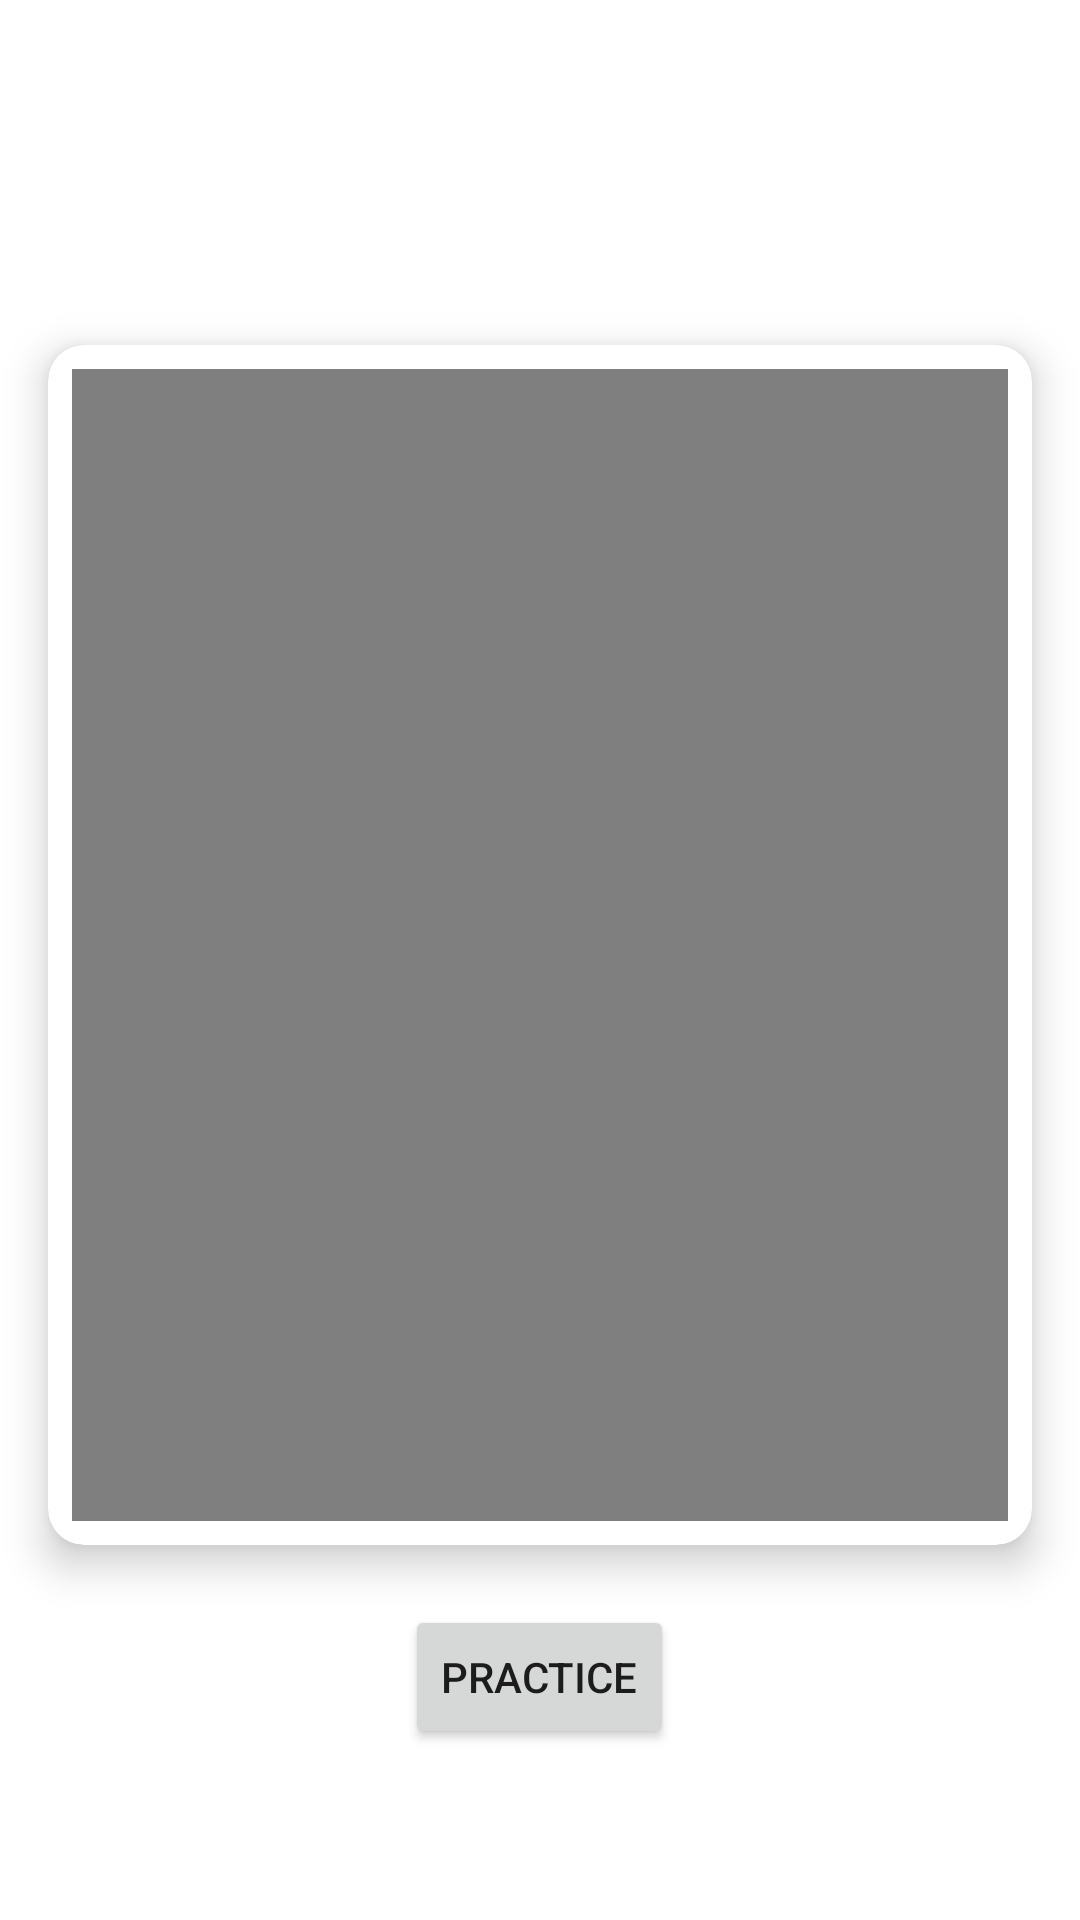

Write the Android layout XML for this screen, with the resource values it uses.
<!-- AndroidManifest.xml: application theme Theme.MySmartHome -->
<!-- res/layout/activity_tutorial.xml -->
<?xml version="1.0" encoding="utf-8"?>
<layout xmlns:android="http://schemas.android.com/apk/res/android"
    xmlns:app="http://schemas.android.com/apk/res-auto"
    xmlns:bind="http://schemas.android.com/tools"
    xmlns:tools="http://schemas.android.com/tools"
    tools:context=".ui.tutorial.TutorialActivity">

    <data>

        <variable
            name="viewModel"
            type="com.example.mysmarthome.ui.tutorial.TutorialViewModel" />
    </data>

    <RelativeLayout
        android:layout_width="match_parent"
        android:layout_height="match_parent"
        android:background="@color/light_gray"
        android:clipChildren="false"
        android:clipToPadding="false">

        <LinearLayout
            android:layout_width="match_parent"
            android:layout_height="wrap_content"
            android:layout_centerInParent="true"
            android:layout_margin="16dp"
            android:orientation="vertical">

            <TextView
                android:layout_width="wrap_content"
                android:layout_height="wrap_content"
                android:layout_gravity="center_horizontal"
                android:layout_marginBottom="10dp"
                android:text="@{viewModel.gesture}"
                android:textColor="@color/black"
                android:textSize="36sp"
                android:textStyle="bold" />

            <androidx.cardview.widget.CardView
                style="@style/CardView.Primary"
                android:layout_width="wrap_content"
                android:layout_height="400dp"
                android:layout_gravity="center_horizontal"
                android:layout_marginBottom="20dp">

                <LinearLayout
                    android:layout_width="match_parent"
                    android:layout_height="wrap_content"
                    android:layout_gravity="center"
                    android:background="?attr/selectableItemBackground"
                    android:orientation="vertical"
                    android:paddingStart="8dp"
                    android:paddingTop="8dp"
                    android:paddingEnd="8dp"
                    android:paddingBottom="8dp">

                    <VideoView
                        android:id="@+id/video"
                        android:layout_width="wrap_content"
                        android:layout_height="wrap_content"
                        android:layout_gravity="center_horizontal" />
                </LinearLayout>
            </androidx.cardview.widget.CardView>

            <Button
                android:id="@+id/btnPractice"
                android:layout_width="wrap_content"
                android:layout_height="wrap_content"
                android:layout_gravity="center_horizontal"
                android:onClick="@{() -> viewModel.openPracticeActivity()}"
                android:text="@string/btn_practice" />
        </LinearLayout>
    </RelativeLayout>
</layout>
<!-- resources referenced by this layout -->
<resources>
  <string name="btn_practice">Practice</string>
  <style name="CardView.Primary" parent="CardView">
          <item name="android:layout_width">match_parent</item>
          <item name="android:layout_height">wrap_content</item>
          <item name="cardBackgroundColor">@color/white</item>
          <item name="cardCornerRadius">12dp</item>
          <item name="cardElevation">8dp</item>
          <item name="cardUseCompatPadding">false</item>
      </style>
  <style name="Theme.MySmartHome" parent="Theme.MaterialComponents.DayNight.DarkActionBar">
          
          <item name="colorPrimary">@color/purple_500</item>
          <item name="colorPrimaryVariant">@color/purple_700</item>
          <item name="colorOnPrimary">@color/white</item>
          
          <item name="colorSecondary">@color/teal_200</item>
          <item name="colorSecondaryVariant">@color/teal_700</item>
          <item name="colorOnSecondary">@color/black</item>
          
          <item name="android:statusBarColor" tools:targetApi="l">?attr/colorPrimaryVariant</item>
          
      </style>
  <!-- not gathered from this repository: default colours our renderer supplied (Android Studio template values) -->
  <color name="purple_500">#FF6200EE</color>
  <color name="purple_700">#FF3700B3</color>
  <color name="teal_200">#FF03DAC5</color>
  <color name="teal_700">#FF018786</color>
  <color name="black">#FF000000</color>
  <color name="white">#FFFFFFFF</color>
</resources>
